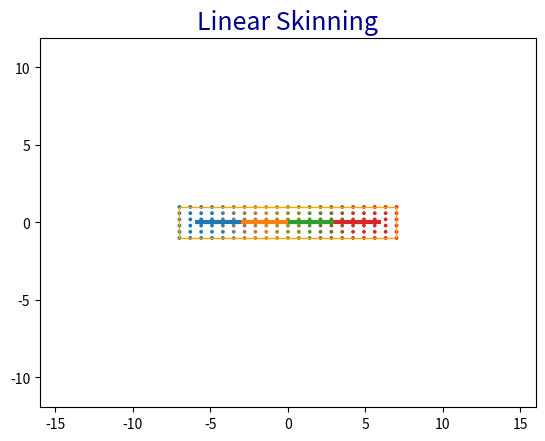
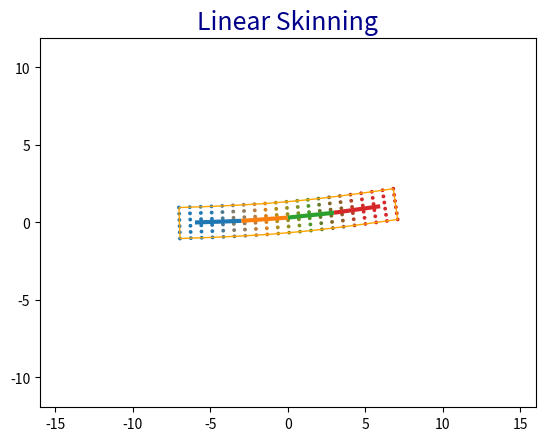
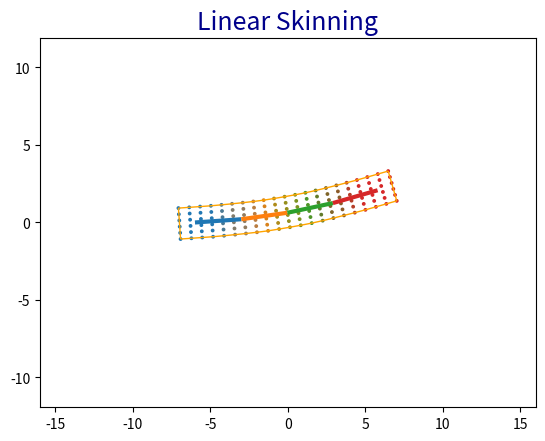
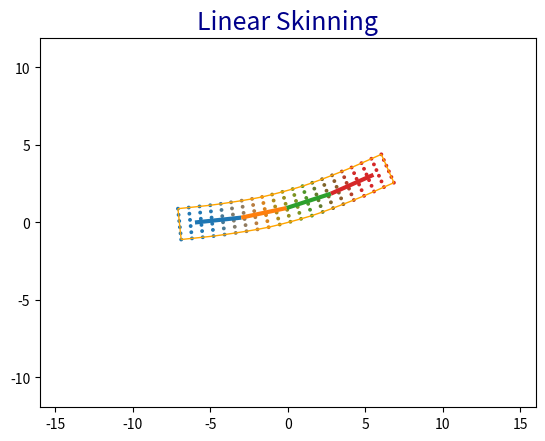
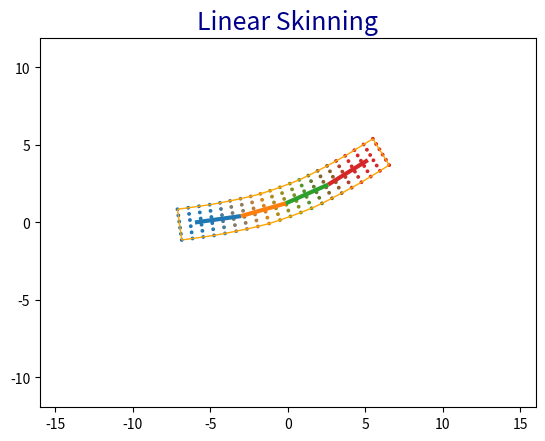
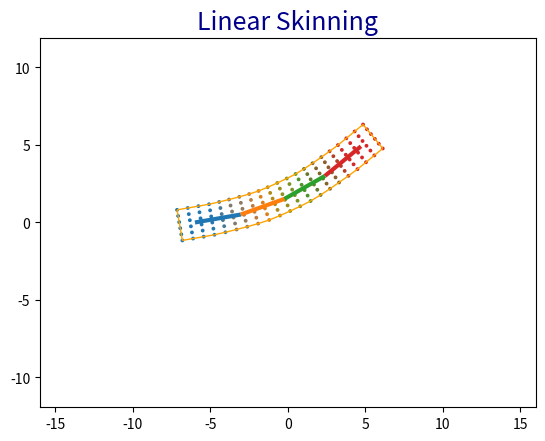
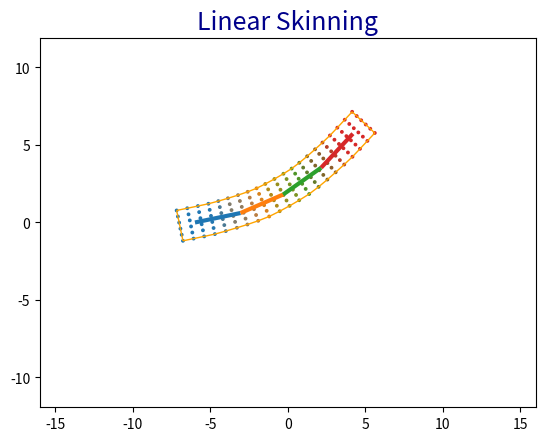
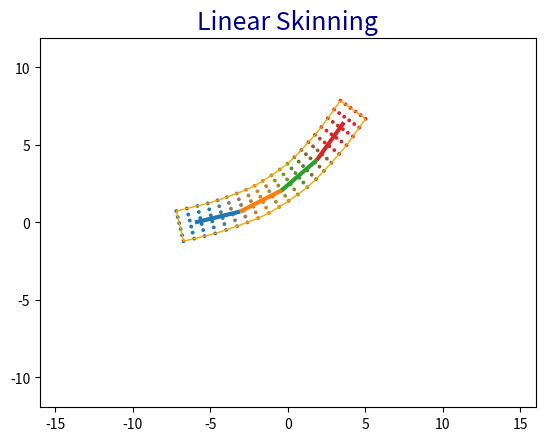
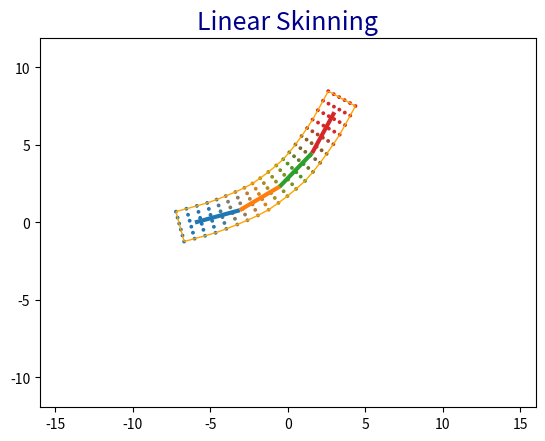
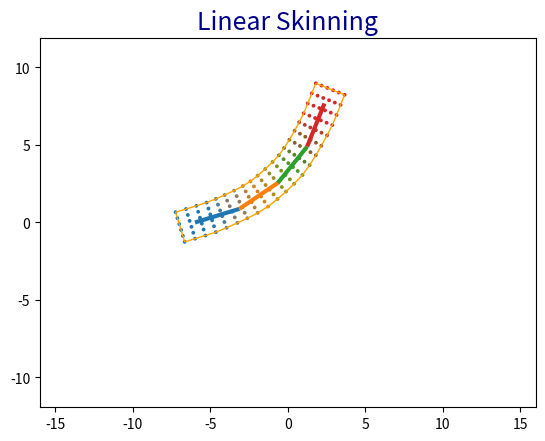
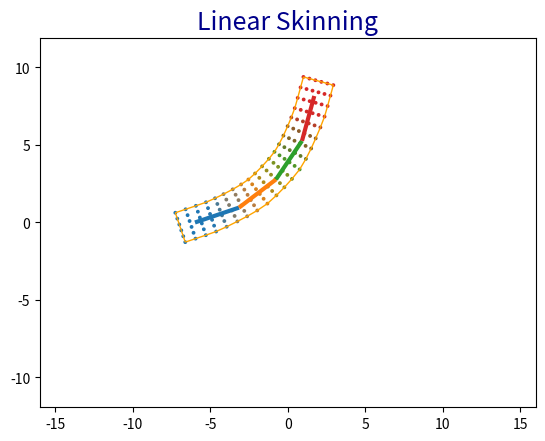
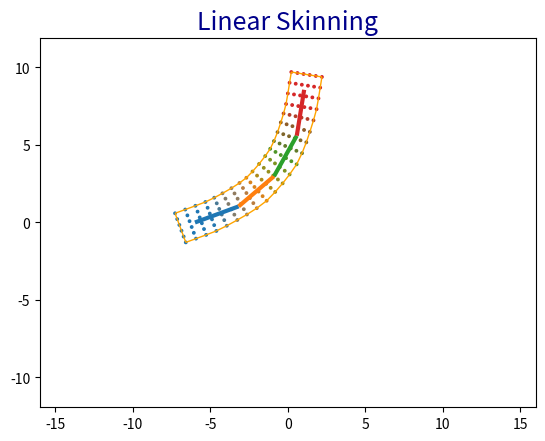
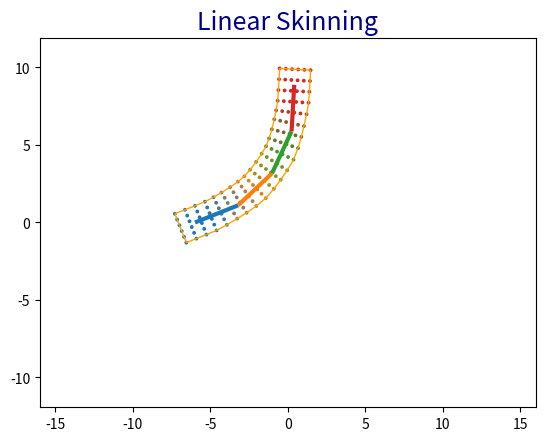
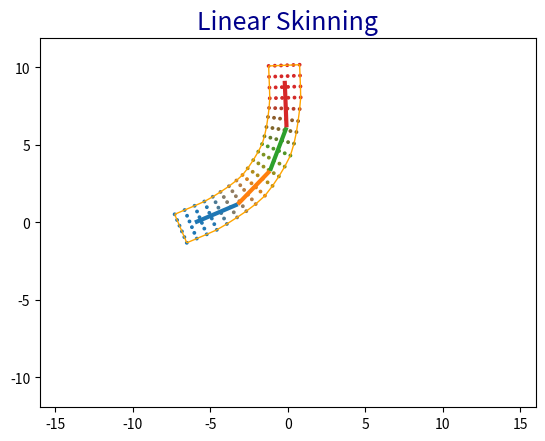
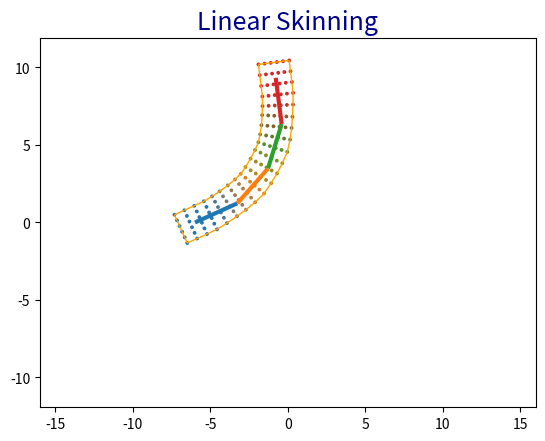
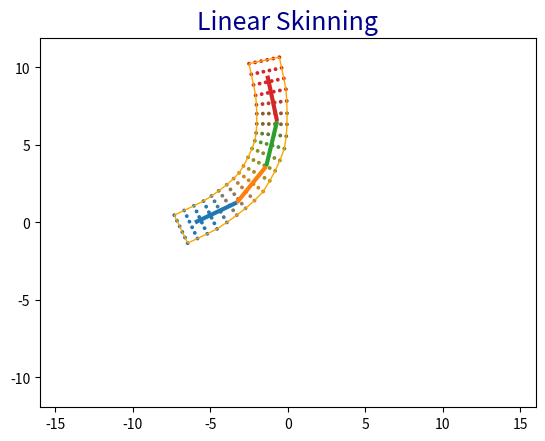

These charts were generated, in order, by the following Python code:
"""
[redacted]
@description : Linear Blend Skinning (Skeletal Subspace Deformation)
"""
import numpy as np
import matplotlib.pyplot as plt
from matplotlib.collections import LineCollection
from matplotlib import colors as mcolors

# TODO - see bone_children[0] : add support for multiple children per bone

'''
User Parameters
'''
NUM_FRAMES = 97
FRAME_TIME_STEP = 1.0 / 24.0

BEAM_MIN_X = -7.0
BEAM_MIN_Y = -1.0
BEAM_MAX_X = 7.0
BEAM_MAX_Y = 1.0
BEAM_CELL_X = 20
BEAM_CELL_Y = 5

BIDDING_MAX_INFLUENCES = 3
NUM_BONES = 4

RENDER_FOLDER_PATH = "" # specify a folder to export png files
# Used command  "magick -loop 0 -delay 4 *.png out.gif"  to convert from png to animated gif

def distance_from_segment(p, seg_p1, seg_p2):
    '''
    Distance from segment [seg_p1, seg_p2] and point p
    '''
    d = seg_p2 - seg_p1
    d_norm = np.linalg.norm(d)
    d_normalized = d / d_norm
    t = np.dot(p - seg_p1, d_normalized)
    t = min(max(t, 0.0), d_norm)
    projected_p = seg_p1 + d_normalized * t
    return np.linalg.norm(p - projected_p)

class Bone:
    def __init__(self, length = 1.0, rotation = 0.0):
        self.length = length
        self.rotation = rotation # in degrees
        self.rotation_animation = lambda time : rotation
        # hirerarchy info
        self.bone_parent = None
        self.bone_children = []

    def get_homogenous_transform(self):
        '''
        3x3 Matrix combining rotation and displacement
        where R is 2x2 rotation matrix
        and d is 2d vector
        | R  d |
        | 0  1 |
        '''
        H = np.zeros((3,3))
        cos = np.cos(np.deg2rad(self.rotation))
        sin = np.sin(np.deg2rad(self.rotation))
        H[0, 0] = cos
        H[1, 1] = cos
        H[0, 1] = -sin
        H[1, 0] = sin
        H[0, 2] = cos * self.length
        H[1, 2] = sin * self.length
        H[2, 2] = 1.0
        return H

    def animate(self, time):
        self.rotation = self.rotation_animation(time)

class Skeleton:
    def __init__(self, root_position, root_bone):
        self.root_position = np.asarray(root_position)
        self.root_bone = root_bone
        self.bones = []

    def add_bone(self, bone, bone_parent = None):
        self.bones.append(bone)
        if bone_parent is not None:
            bone.bone_parent = bone_parent
            bone_parent.bone_children.append(bone)

    def get_homogenous_transform(self):
        H = np.identity(3)
        H[0, 2] = self.root_position[0]
        H[1, 2] = self.root_position[1]
        return H

    def attach_mesh(self, mesh, max_influences, kernel_func):
        num_vertices = len(mesh.vertex_buffer)
        num_bones = len(self.bones)
        mesh.weights_map = np.zeros((num_bones, num_vertices))
        mesh.local_homogenous_vertex = np.zeros((num_vertices, 3))
        bone_segments = self.get_bone_segments()

        # Compute weights per bone per vertices (weights map) from kernel function
        for vertex_id, vertex in enumerate(mesh.vertex_buffer):
            for bone_id, bone_seg in enumerate (bone_segments):
                distance = distance_from_segment(vertex, bone_seg[0], bone_seg[1])
                mesh.weights_map[bone_id][vertex_id] = kernel_func(distance)

        # Updates the weights map by limiting ...
        # the number of influences from the n closest vertices
        num_influences = min(num_bones, max_influences)
        for vertex_id, vertex in enumerate(mesh.vertex_buffer):
            vertex_weights = np.zeros(num_bones)
            for bone_id, bone_seg in enumerate (bone_segments):
                vertex_weights[bone_id] = mesh.weights_map[bone_id][vertex_id]

            vertex_weigths_sorted_index = np.argsort(vertex_weights)
            for vtx_id in range(num_bones - num_influences):
                vertex_weights[vertex_weigths_sorted_index[vtx_id]] = 0.0

            vertex_weights /= np.sum(vertex_weights)
            for bone_id, bone_seg in enumerate (bone_segments):
                mesh.weights_map[bone_id][vertex_id] = vertex_weights[bone_id]

        # Compute the local space for each vertices
        bone_transforms = self.get_bone_homogenous_transforms()

        for vertex_id, vertex in enumerate(mesh.vertex_buffer):
            # Compute the concatenated weighted bone transformation
            T = np.zeros((3,3))
            for bone_id, bone_transform in enumerate(bone_transforms):
                weight = mesh.weights_map[bone_id][vertex_id]
                T += (bone_transforms[bone_id] * weight)

            # Compute the vertex in local space
            vertex_homogenous = np.ones(3)
            vertex_homogenous[0:2] = vertex
            local_vertex_homogenous = np.matmul(np.linalg.inv(T), vertex_homogenous)
            mesh.local_homogenous_vertex[vertex_id] = local_vertex_homogenous

        # Update the world space vertices from the local_homogenous_vertex
        # It should not modify the current configuration and only used for debugging
        self.update_mesh(mesh)


    def get_bone_homogenous_transforms(self):
        '''
        Returns the world space transform of each bones
        '''
        num_bones = len(self.bones)
        bone_transforms = np.zeros((num_bones,3,3))

        H = self.get_homogenous_transform()
        bone_id = 0

        bone = self.root_bone
        while bone is not None:
            # Concatenate transformation matrice
            bone_H = bone.get_homogenous_transform()
            H = np.matmul(H, bone_H)

            # Go to the children
            if len(bone.bone_children) > 0:
                bone = bone.bone_children[0]
            else:
                bone = None

            bone_transforms[bone_id] = H
            bone_id += 1

        return bone_transforms

    def get_bone_segments(self):
        homogenous_coordinate = np.asarray([0.0, 0.0, 1.0])
        bone_transforms = self.get_bone_homogenous_transforms()

        segments = []

        H = self.get_homogenous_transform()

        prev_pos = np.matmul(H, homogenous_coordinate)

        for bone_id, bone_H in enumerate(bone_transforms):

            next_pos = np.matmul(bone_H, homogenous_coordinate)
            segments.append([prev_pos[0:2], next_pos[0:2]])
            prev_pos = next_pos

        return segments

    def animate(self, time):
        for bone in self.bones:
            bone.animate(time)

    def update_mesh(self, mesh):
        bone_transforms = self.get_bone_homogenous_transforms()
        for vertex_id, vertex in enumerate(mesh.vertex_buffer):

            T = np.zeros((3,3))
            for bone_id, bone_transform in enumerate(bone_transforms):
                weight = mesh.weights_map[bone_id][vertex_id]
                T += (bone_transforms[bone_id] * weight)

            world_vertex_homogenous = np.matmul(T, mesh.local_homogenous_vertex[vertex_id])
            vertex[0] = world_vertex_homogenous[0]
            vertex[1] = world_vertex_homogenous[1]

class Mesh:
    '''
    Mesh contains a vertex buffer, index buffer and weights map for binding
    '''
    def __init__(self, vertex_buffer, index_buffer):
        self.vertex_buffer = np.asarray(vertex_buffer)
        self.index_buffer = np.asarray(index_buffer)
        self.weights_map = None # influence for each bones
        self.local_homogenous_vertex = None

    def get_boundary_segments(self):
        segments = []

        for vertex_ids in self.index_buffer:
            segments.append([self.vertex_buffer[vertex_ids[0]],
                             self.vertex_buffer[vertex_ids[1]]])

        return segments

def create_beam_mesh(min_x, min_y, max_x, max_y, cell_x, cell_y):
    '''
    Creates a mesh as a beam
    Example of beam with cell_x(3) and cell_y(2):
        |8 .. 9 .. 10 .. 11
        |4 .. 5 .. 6  .. 7
        |0 .. 1 .. 2  .. 3
    '''
    num_vertices = (cell_x + 1) * (cell_y + 1)
    vertex_buffer = np.zeros((num_vertices,2))

    # Set Points
    vertex_id = 0
    axisx = np.linspace(min_x, max_x, num=cell_x+1, endpoint=True)
    axisy = np.linspace(min_y, max_y, num=cell_y+1, endpoint=True)

    for j in range(cell_y+1):
        for i in range(cell_x+1):
            vertex_buffer[vertex_id] = (axisx[i], axisy[j])
            vertex_id += 1

    # Set Edge Indices
    cell_to_ids = lambda i, j: i + (j*(cell_x+1))
    edge_indices = []
    for j in range(cell_y):
        ids = [cell_to_ids(0, j), cell_to_ids(0, j+1)]
        edge_indices.append(ids)
        ids = [cell_to_ids(cell_x, j), cell_to_ids(cell_x, j+1)]
        edge_indices.append(ids)

    for i in range(cell_x):
        ids = [cell_to_ids(i, 0), cell_to_ids(i+1, 0)]
        edge_indices.append(ids)
        ids = [cell_to_ids(i, cell_y), cell_to_ids(i+1, cell_y)]
        edge_indices.append(ids)

    index_buffer = np.array(edge_indices, dtype=int)

    return Mesh(vertex_buffer, index_buffer)

def create_skeleton(num_bones):
    '''
    Create a skeleton object
    '''
    total_chain_length = 12.0
    bone_length = total_chain_length / num_bones
    bones = []
    rotation_amplitude = np.linspace(20.0, 36.0, num=num_bones, endpoint=True)
    for bone_id in range(num_bones):
        bone = Bone(length = bone_length, rotation = 0.0)
        bone.rotation_animation = lambda time : np.sin(time / 2.0 * np.pi) * rotation_amplitude[bone_id]
        bones.append(bone)

    skeleton = Skeleton([-6.0, 0.0], bones[0])
    skeleton.add_bone(bones[0])
    for bone_id in range(num_bones-1):
        skeleton.add_bone(bones[bone_id+1], bones[bone_id])

    return skeleton

def draw(mesh, skeleton, frame_id):
    '''
    Drawing function to display the mesh and skeleton
    '''
    fig = plt.figure()
    font = {'color':  'darkblue',
                 'weight': 'normal',
                 'size': 18}
    ax = fig.add_subplot(111)
    ax.axis('equal')
    ax.set_xlim(-16, 16)
    ax.set_ylim(-16, 16)
    plt.title('Linear Skinning', fontdict = font)

    colors_template = [mcolors.to_rgba(c)
          for c in plt.rcParams['axes.prop_cycle'].by_key()['color']]

    # Draw mesh (points and edges)
    x, y = zip(*mesh.vertex_buffer)
    point_colors = np.ones((len(mesh.vertex_buffer), 4))

    num_bones = len(skeleton.bones)
    num_vertices = len(mesh.vertex_buffer)
    for vertex_id in range(num_vertices):
        point_color = np.zeros(3)

        for bone_id in range(num_bones):
            weight = mesh.weights_map[bone_id][vertex_id]
            point_color += (np.asarray(colors_template[bone_id])[0:3] * weight)

        point_colors[vertex_id][0:3] = point_color

    ax.scatter(x, y, color=point_colors, s=3.0)

    segments = mesh.get_boundary_segments()
    line_segments = LineCollection(segments,
                               linewidths=1.0,
                               colors='orange',
                               linestyles='-',
                               alpha=1.0)
    ax.add_collection(line_segments)

    # Draw skeleton
    segments = skeleton.get_bone_segments()
    line_segments = LineCollection(segments,
                                   linewidths=3.0,
                                   colors=colors_template,
                                   linestyles='-',
                                   alpha=1.0)

    ax.add_collection(line_segments)
    plt.show()

    # Export figure into a png file
    if len(RENDER_FOLDER_PATH) > 0:
        filename = str(frame_id).zfill(4) + " .png"
        fig.savefig(RENDER_FOLDER_PATH + "/" + filename)


def main():
    '''
    Main
    '''
    mesh = create_beam_mesh(BEAM_MIN_X, BEAM_MIN_Y, BEAM_MAX_X, BEAM_MAX_Y, BEAM_CELL_X, BEAM_CELL_Y)
    skeleton = create_skeleton(NUM_BONES)

    kernal_parameter = 1.0
    kernel_function = lambda v : np.exp(-np.square((v * kernal_parameter)))
    skeleton.attach_mesh(mesh, max_influences = BIDDING_MAX_INFLUENCES, kernel_func = kernel_function)
    draw(mesh, skeleton, 0)

    for frame_id in range(1, NUM_FRAMES):
        skeleton.animate(frame_id * FRAME_TIME_STEP)
        skeleton.update_mesh(mesh)
        draw(mesh, skeleton, frame_id)

if __name__ == '__main__':
    main()


